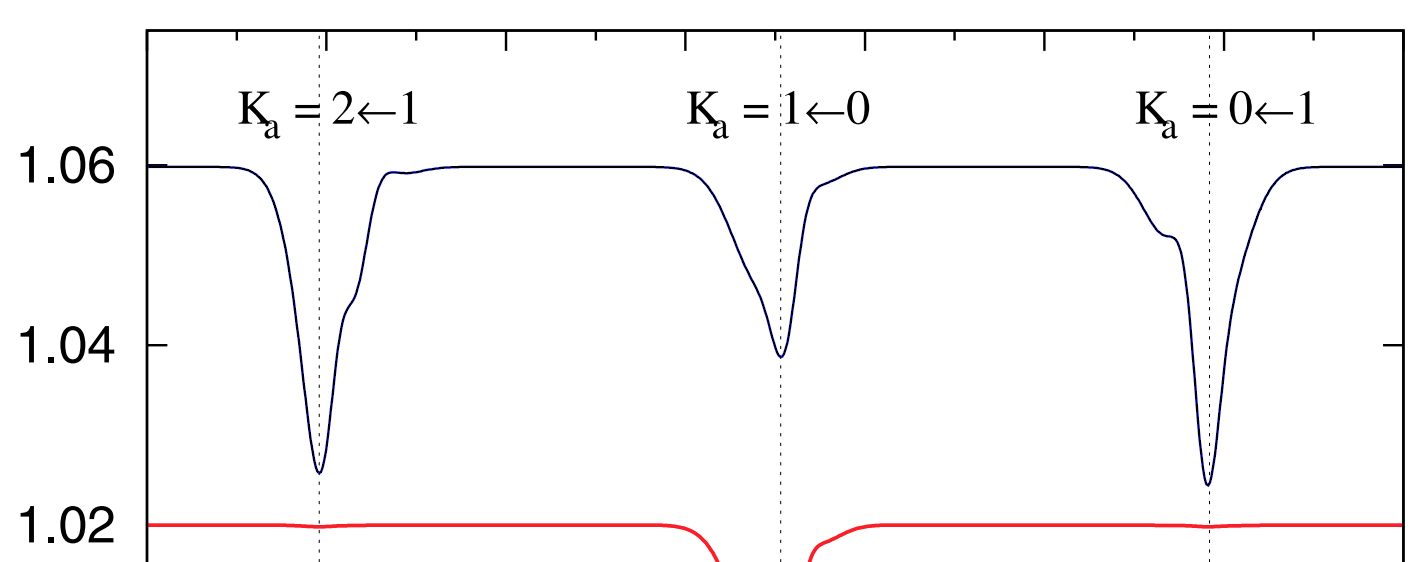

Data behind this chart, as committed beside it:
8020.0557, 1.059944
8021, 1.06
8021, 1.06
8022, 1.06
8023, 1.059
8023, 1.058
8024, 1.055
8024, 1.052
8024, 1.05
8024, 1.047
8024, 1.044
8024, 1.041
8024, 1.039
8024, 1.036
8024, 1.033
8025, 1.03
8025, 1.028
8025, 1.026
8025, 1.029
8025, 1.032
8025, 1.035
8025, 1.037
8025, 1.04
8025, 1.043
8026, 1.045
8026, 1.048
8026, 1.051
8026, 1.054
8026, 1.056
8027, 1.059
8027, 1.059
8028, 1.06
8029, 1.06
8029, 1.06
8030, 1.06
8031, 1.06
8031, 1.06
8032, 1.06
8033, 1.06
8034, 1.06
8034, 1.06
8035, 1.06
8035, 1.058
8036, 1.056
8036, 1.053
8036, 1.051
8037, 1.048
8037, 1.046
8037, 1.043
8037, 1.041
8038, 1.039
8038, 1.042
8038, 1.045
8038, 1.047
8038, 1.05
8038, 1.053
8038, 1.056
8039, 1.058
8039, 1.059
8040, 1.06
8041, 1.06
... 40 more rows
